Labelled photos from "CRC_NEW_DATASET", an image-classification folder in Aditya1Jhaveri/Colorectal-Cancer-Tissue-Classification. The possible labels are: ADI nlm, BACK nlm, DEB nlm, LYM nlm, MUC nlm, MUS nlm, NORM nlm, STR nlm, TUM nlm.

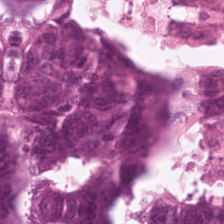
Label: TUM nlm

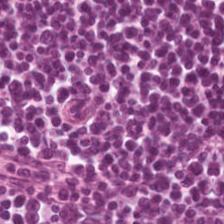
Label: LYM nlm

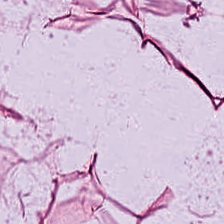
Label: ADI nlm

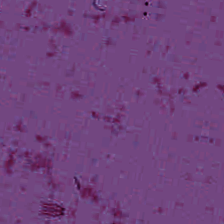
Label: BACK nlm

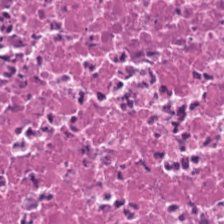
Label: DEB nlm

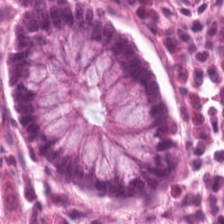
Label: NORM nlm
